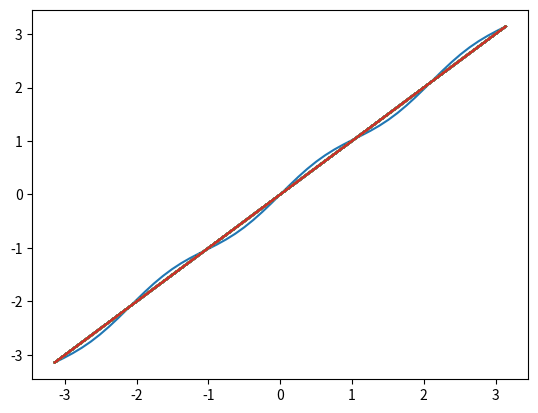
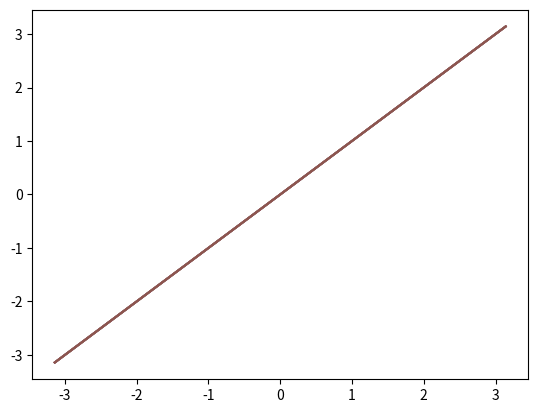

Reproduce these figures in Python, in order.
import numpy as np
%matplotlib inline
import matplotlib.pyplot as plt

# Define the data and parameters from part (c)

def f(x):
    return x+np.sin(3*x)

alpha = 2.0
ell = np.pi
a = -np.pi
b = np.pi

# An explicit scheme

# Define an explicit method

n = 49
x = np.linspace(-ell,ell,n+2) # <---------- ell is used here
dx = x[1]-x[0]

A = np.zeros((n,n))
np.fill_diagonal(A,2)
A += np.diag(-np.ones(n-1),k=1)
A += np.diag(-np.ones(n-1),k=-1)    
A *= alpha/dx**2 # <------- alpha is used here

r = 0.25
dt = r*dx**2

v = np.copy(f(x))
v[0] = a # <---------- a is used here
v[-1] = b # <--------- b is used here

t = 0

bdry_force = np.zeros(n)
bdry_force[0] = dt*alpha*a/dx**2 # <--------- a is used here and so is alpha
bdry_force[-1] = dt*alpha*b/dx**2 # <-------- b is used here and so is alpha

B = np.eye(n)-dt*A
count = 0

while t<10:
    v[1:-1] = np.dot(B,v[1:-1]) + bdry_force 
    t += dt
    count += 1
    if count%30 == 0:
        plt.plot(x,v)

plt.figure(2)
plt.plot(x,v)

# An implicit scheme

# Define an explicit method

n = 49
x = np.linspace(-ell,ell,n+2) # <---------- ell is used here
dx = x[1]-x[0]

A = np.zeros((n,n))
np.fill_diagonal(A,2)
A += np.diag(-np.ones(n-1),k=1)
A += np.diag(-np.ones(n-1),k=-1)    
A *= alpha/dx**2 # <------- alpha is used here

r = 5
dt = r*dx**2

v = np.copy(f(x))
v[0] = a # <---------- a is used here
v[-1] = b # <--------- b is used here

t = 0

bdry_force = np.zeros(n)
bdry_force[0] = dt*alpha*a/dx**2 # <--------- a is used here and so is alpha
bdry_force[-1] = dt*alpha*b/dx**2 # <-------- b is used here and so is alpha

B = np.eye(n)+dt*A
B_inv = np.linalg.inv(B)

count = 0

while t<10:
    t += dt # <------ the data is constant in time, so bdry_force not changing, but still good idea to put this here
    v[1:-1] = np.dot( B_inv ,v[1:-1] + bdry_force)
    
    count += 1
    if count%30 == 0:
        plt.plot(x,v)
        
plt.figure(2)
plt.plot(x,v)

